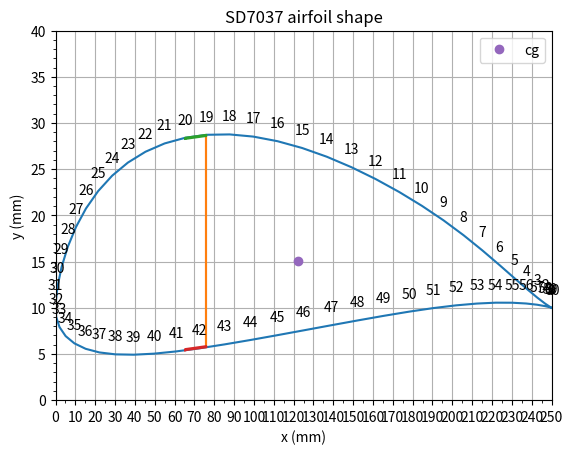

Python code for this plot:
import matplotlib.pyplot as plt
import matplotlib
import numpy as np

unformattedXValues = """250.000000
249.180000
246.767500
242.865000
237.602500
231.125000
223.562500
215.037500
205.652500
195.502500
184.662500
173.235000
161.347500
149.137500
136.732500
124.265000
111.862500
99.655000
87.752500
76.270000
65.312500
54.972500
45.342500
36.502500
28.525000
21.465000
15.365000
10.255000
6.155000
3.080000
1.045000
0.052500
0.317500
2.015000
5.095000
9.500000
15.185000
22.110000
30.210000
39.412500
49.625000
60.740000
72.637500
85.177500
98.220000
111.607500
125.185000
138.797500
152.285000
165.492500
178.262500
190.445000
201.880000
212.410000
221.890000
230.177500
237.147500
242.692500
246.725000
249.177500
250.000000"""

unformattedYValues = """0.000000
0.105000
0.450000
1.090000
2.027500
3.237500
4.662500
6.225000
7.852500
9.470000
11.032500
12.527500
13.930000
15.212500
16.345000
17.292500
18.027500
18.525000
18.760000
18.720000
18.395000
17.782500
16.885000
15.715000
14.287500
12.622500
10.750000
8.715000
6.580000
4.425000
2.340000
0.462500
-0.982500
-2.097500
-3.067500
-3.852500
-4.442500
-4.835000
-5.042500
-5.080000
-4.967500
-4.727500
-4.385000
-3.965000
-3.490000
-2.975000
-2.440000
-1.900000
-1.372500
-0.872500
-0.420000
-0.035000
0.260000
0.455000
0.550000
0.545000
0.462500
0.330000
0.177500
0.052500
0.000000"""

longStringX = unformattedXValues.replace("\n",",")
longStringY = unformattedYValues.replace("\n",",")

stringListX = longStringX.split(',')
stringListY = longStringY.split(',')

SD7037_x = [float(value) for value in stringListX]
SD7037_y = [10+float(value) for value in stringListY]

# Precalc
G_max = 4
g = 9.81 # m/s^2
m = 3.5 # kg

L_tot = G_max*g*m # N
L_wing = L_tot/2 # N

# Define variables for spar coordinates calculations.
h_web = 0.0229843724 # m | NOT MATERIAL DEPENDENT. CONSTANT FOR EVERYTHING.
chordLength = 250 # mm | NOT MATERIAL DEPENDENT. CONSTANT FOR EVERYTHING.

S_shear0 = 101000000 # N/m^2 | MATERIAL DEPENDENT. CHANGES WITH THE MATERIAL.

# Calculate spar web coordinates.
t_w0_m = L_wing/(S_shear0*h_web) # m
t_w0_mm = t_w0_m/1000 # mm

sparXWebCenter = 0.304*chordLength
sparXWebLeft = sparXWebCenter-(t_w0_mm/2)
sparXWebright = sparXWebCenter+(t_w0_mm/2)

sparYWebTop = 28.711991785 # mm
sparYWebBottom = 5.7276196177205 # mm

# Note: I want the spar coordinates to be plotted counter clockwise starting at the left bottom point.
sparXWebCoords = [sparXWebLeft, sparXWebCenter, sparXWebright, sparXWebright, sparXWebCenter, sparXWebLeft, sparXWebLeft]
sparYWebCoords = [sparYWebBottom, sparYWebBottom, sparYWebBottom, sparYWebTop, sparYWebTop, sparYWebTop, sparYWebBottom]

# Calculate the spar flange coordinates for the top flange.
w_f0 = 10.6784852095 # mm
t_f0 = 0.11829089014737811 # mm

sparXTopFlangeRight = sparXWebLeft
sparXTopFlangeLeft = sparXTopFlangeRight - w_f0

sparYTopFlangeTopRight = sparYWebTop
sparYTopFlangeBottomRight = sparYTopFlangeTopRight - t_f0
sparYTopFlangeTopLeft = 28.395
sparYTopFlangeBottomLeft = sparYTopFlangeTopLeft - t_f0

sparXTopFlangeCoords = [sparXTopFlangeLeft, sparXTopFlangeRight, sparXTopFlangeRight, sparXTopFlangeLeft, sparXTopFlangeLeft]
sparYTopFlangeCoords = [sparYTopFlangeBottomLeft, sparYTopFlangeBottomRight, sparYTopFlangeTopRight, sparYTopFlangeTopLeft, sparYTopFlangeBottomLeft]

# Calculate the spar flange coordinates for the bottom flange.
sparXBottomFlangeRight = sparXWebLeft
sparXBottomFlangeLeft = sparXBottomFlangeRight - w_f0

sparYBottomFlangeTopRight = sparYWebBottom + t_f0
sparYBottomFlangeBottomRight = sparYWebBottom
sparYBottomFlangeBottomLeft = 5.40439063338354
sparYBottomFlangeTopLeft = sparYBottomFlangeBottomLeft + t_f0

sparXBottomFlangeCoords = [sparXBottomFlangeLeft, sparXBottomFlangeRight, sparXBottomFlangeRight, sparXBottomFlangeLeft, sparXBottomFlangeLeft]
sparYBottomFlangeCoords = [sparYBottomFlangeBottomLeft, sparYBottomFlangeBottomRight, sparYBottomFlangeTopRight, sparYBottomFlangeTopLeft, sparYBottomFlangeBottomLeft]

fig, ax = plt.subplots()

labels = []
for i in range(len(SD7037_x)):
    labels.append(i)

for i in range(len(SD7037_x)):
    plt.annotate(labels[i], (SD7037_x[i], SD7037_y[i]), textcoords="offset points", xytext=(0,10), ha='center')

ax.plot(SD7037_x, SD7037_y)
ax.plot(sparXWebCoords, sparYWebCoords)
ax.plot(sparXTopFlangeCoords, sparYTopFlangeCoords)
ax.plot(sparXBottomFlangeCoords, sparYBottomFlangeCoords)
ax.plot([122.23983896110667], [15.106955890782697],'o',label='cg')
ax.set_title("SD7037 airfoil shape")
ax.set_xlabel("x (mm)")
ax.set_ylabel("y (mm)")
ax.set_xlim([0,250])
ax.set_ylim([0,40])
ax.grid(True)
ax.xaxis.set_major_locator(matplotlib.ticker.MultipleLocator(10))
ax.xaxis.set_minor_locator(matplotlib.ticker.MultipleLocator(5))
ax.yaxis.set_minor_locator(matplotlib.ticker.MultipleLocator(1))
ax.legend()

plt.show()